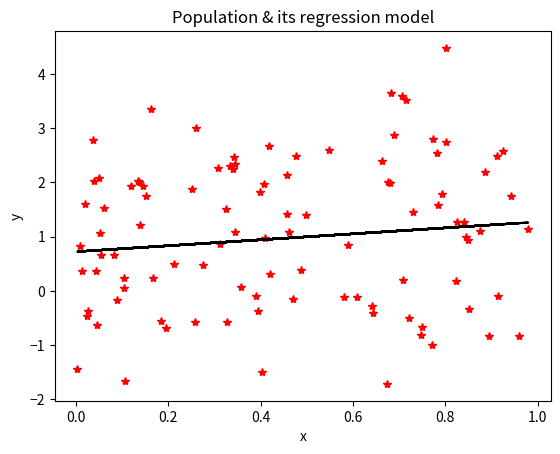
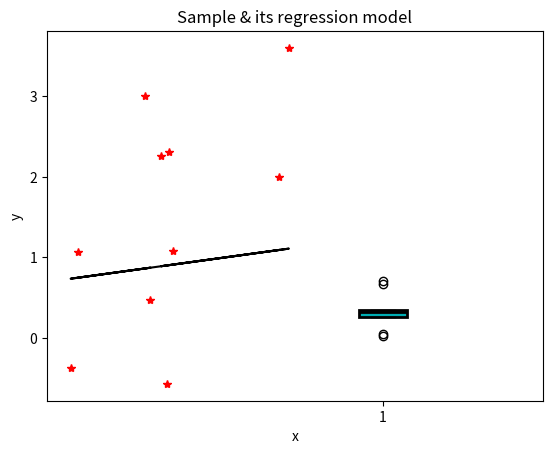

Write Python code to recreate these figures, in order. (Note: this script raises an exception after producing the figures.)
import numpy as np 
import matplotlib
import matplotlib.pyplot as plt
from pprint import pprint

#Hash, Four Substrings, Population and Sample Size
hash = "5C65CAC1462BF67A92193794A2F5482A"
S1, S2, S3, S4 = hash[0:8], hash[8:16], hash[16:24], hash[24:32]
divisor = "7FFFFFFF"
n = 100
n1 = 10

#Converting Hash into values
intercept = int(S1,16)/int(divisor,16)
slope = int(S2,16)/int(divisor,16)
SEED = int(S3,16)
np.random.seed(SEED)
std = int(S4,16)/int(divisor,16)
err = np.random.normal(0, std, n)

#Population 
xs = np.random.rand(n)
ys = [intercept+slope*xs[i]+err[i] for i in range(n)]


#Sample
x= xs[::n1]
y= ys[::n1]



def G(x):
	return intercept+slope*x

#Returns the average
def Avg(x):
	sum = 0
	for i in range(n1):
		sum = sum+x[i]
	return sum/n1

#Returns the Sum of Squares
def SS(x,y,Avg_x,Avg_y):
	sum = 0
	for i in range(n1):
		sum=sum+((x[i]-Avg_x)*(y[i]-Avg_y))
	return sum
		

Avg_x = Avg(x)
Avg_y = Avg(y)
SXX = SS(x,x,Avg_x,Avg_x)
SYY = SS(y,y,Avg_y,Avg_y)
SXY = SS(x,y,Avg_x,Avg_y)
b1 = SXY/SXX
b0 = Avg_y - b1*Avg_x

#Sum of Squares
SS_TOT = SYY
SS_REG = (b1 ** 2) * SXX
SS_ERR = SS_TOT - SS_REG

#Degrees of Freedom
DF_MOD = 1
DF_ERR = n1 - 2
DF_TOT = n1 - 1

#Mean Squares
MS_REG = SS_REG
MS_ERR = SS_ERR / DF_ERR

#F-Ratio
F_Ratio = MS_REG / MS_ERR

s = MS_ERR**0.5
R_Square = SS_REG/SS_TOT

#Confidence Interval for the Slope
slope_UB = b1+(2.306*(s/(SXX**0.5)))
slope_LB = b1-(2.306*(s/(SXX**0.5)))

#T-value
t = b1/(s/(SXX**0.5))

#Confidence Interval for the Mean of Responses at x=.50
mean_UB= b0+b1*0.50+(2.306*s*(((1/n)+((x[1]-Avg_x)**2)/SXX)**0.5))
mean_LB= b0+b1*0.50-(2.306*s*(((1/n)+((x[1]-Avg_x)**2)/SXX)**0.5))

#Plots Poulation
matplotlib.rcParams['axes.unicode_minus'] = True
fig,ax = plt.subplots()
ax.plot(xs, ys, 'r*')
ax.plot(xs,G(xs), 'k-')
ax.set_title('Population & its regression model')
ax.set_xlabel('x')
ax.set_ylabel('y')
plt.show()

#Plots Sample 
matplotlib.rcParams['axes.unicode_minus'] = True
fig,ax = plt.subplots()
ax.plot(x, y, 'r*')
ax.plot(x,G(x), 'k-')
ax.set_title('Sample & its regression model')
ax.set_xlabel('x')
ax.set_ylabel('y')
plt.show()

#Box plot of the Predictors & Response 
bp= plt.boxplot(x, 0, patch_artist=True)

for box in bp['boxes']:
	#change outline color
	box.set(color = '#000000',linewidth = 2)
	#change fill color
	box.set( facecolor = '#00ADB3')
for median in bp['medians']:
	#change color of median line
	median.set(color= '#000000',linewidth =2)
ax.set_xticklabels(['Predictors', 'Response'])
plt.show()

bp= plt.boxplot(y, 0, patch_artist=True)

for box in bp['boxes']:
	#change outline color
	box.set(color = '#000000',linewidth = 2)
	#change fill color
	box.set( facecolor = '#00ADB3')
for median in bp['medians']:
	#change color of median line
	median.set(color= '#000000',linewidth =2)
ax.set_xticklabels(['Predictors', 'Response'])
plt.show()



print("-------------------------------------------------------------------------------------------------------------")
print("	  			 Hash, Line Equation, and Population Size  			  			     ")
print("-------------------------------------------------------------------------------------------------------------")
print("\t\t\t\t Hash: ",hash,"\n")
print("\t\t\t\t Intercept (B0): ",intercept,"\n")
print("\t\t\t\t Slope (B1): ",slope,"\n")
print("\t\t\t\t Standard Deviation: ",std,"\n")
print("\t\t\t\t Population Size: ",n)
print("-------------------------------------------------------------------------------------------------------------")


print("-------------------------------------------------------------------------------------------------------------")
print("	  			    	     Predictors	 			  			     ")
print("-------------------------------------------------------------------------------------------------------------")
pprint(np.round(xs,decimals=3,out=None),indent=25, width = 110, compact= True)
print("-------------------------------------------------------------------------------------------------------------")


print("-------------------------------------------------------------------------------------------------------------")
print("	  			    	     Response 	 			  			     ")
print("-------------------------------------------------------------------------------------------------------------")
pprint(np.round(ys,decimals=3, out= None),indent = 15, width = 101, compact= True)
print("-------------------------------------------------------------------------------------------------------------")


print("-------------------------------------------------------------------------------------------------------------")
print("	  			    	     Sample Predictors 	 			  			     ")
print("-------------------------------------------------------------------------------------------------------------")
pprint(np.round(x,decimals=3, out= None),indent = 15, width = 101, compact= True)
print("\t\t\t\t\t Sample Size: ",n1, "\n")
print("\t\t\t\t\t Sample Minimum Value: ",np.round(np.min(x), decimals=3, out=None), "\n")
print("\t\t\t\t\t Sample Maximum Value: ",np.round(np.max(x), decimals=3, out=None), "\n")
print("\t\t\t\t\t Sample Standard Deviation: ",np.round(np.std(x), decimals=3, out=None), "\n")
print("\t\t\t\t\t Sample Mean: ",np.round(np.mean(x), decimals=3, out=None),"\n")
print("\t\t\t\t\t Sample Median",np.round(np.median(x), decimals=3, out=None),"\n")
print("-------------------------------------------------------------------------------------------------------------")


print("-------------------------------------------------------------------------------------------------------------")
print("	  			    	     Sample Response	 			  			     ")
print("-------------------------------------------------------------------------------------------------------------")
pprint(np.round(y,decimals=3, out= None),indent = 15, width = 101, compact= True)
print("\t\t\t\t\t Sample Size: ",n1, "\n")
print("\t\t\t\t\t Sample Minimum Value: ",np.round(np.min(y), decimals=3, out=None), "\n")
print("\t\t\t\t\t Sample Maximum Value: ",np.round(np.max(y), decimals=3, out=None), "\n")
print("\t\t\t\t\t Sample Standard Deviation: ",np.round(np.std(y), decimals=3, out=None), "\n")
print("\t\t\t\t\t Sample Mean: ",np.round(np.mean(y), decimals=3, out=None),"\n")
print("\t\t\t\t\t Sample Median",np.round(np.median(y), decimals=3, out=None),"\n")
print("-------------------------------------------------------------------------------------------------------------")


print("-------------------------------------------------------------------------------------------------------------")
print("	  |			   |	     ANOVA Table	 |			  |			    |")
print("----------|------------------------|-----------------------------|------------------------|-----------------|")
print("Source	  |	Sum of Squares	   |	  Degrees of Freedom	 |	Mean Squares	  |		F 	    |")
print("----------|------------------------|-----------------------------|------------------------|-----------------|")
print("Model 	  |	%s 	   |		  %s 		 |	%s 	  |	%s   |" % (SS_REG,DF_MOD,MS_REG,F_Ratio))
print("----------|------------------------|-----------------------------|------------------------|-----------------|")
print("Error 	  |	%s 	   |		  %s 		 |	%s 	  |			    |" % (SS_ERR,DF_ERR,MS_ERR))
print("----------|------------------------|-----------------------------|------------------------|-----------------|")
print("Total 	  |	%s 	   |		  %s 		 |		  	  |			    |" % (SS_TOT,DF_TOT))
print("----------+------------------------+-----------------------------+------------------------+-----------------+")


print("-------------------------------------------------------------------------------------------------------------")
print("	  		Slope, Confidence Intervals, F Test, T-value, and R-Square 	 			  			     ")
print("-------------------------------------------------------------------------------------------------------------")
print("\t \t \t Equation of the Regression Line: ", b0, "+", b1, "x \n")
print(" \t \t \t Confidence Interval for the Slope: ( ",np.round(slope_LB,decimals = 3, out = None), ",", np.round(slope_UB,decimals = 3, out = None), ")\n")
print(" \t \t Confidence Interval for the Mean of Responses for x = 0.50:(",np.round(mean_LB,decimals = 3, out = None), ",", np.round(mean_UB,decimals = 3, out = None),") \n")
print("\t \t \t \t \t T- value: ", np.round(t,decimals = 3, out = None), "\n")
print("\t \t \t \t \t F-Ratio: ", np.round(F_Ratio,decimals = 3, out = None), "\n")	
print("\t \t \t \t \t R-Square: ", np.round(R_Square,decimals = 4, out = None), "\n")
print("-------------------------------------------------------------------------------------------------------------")






